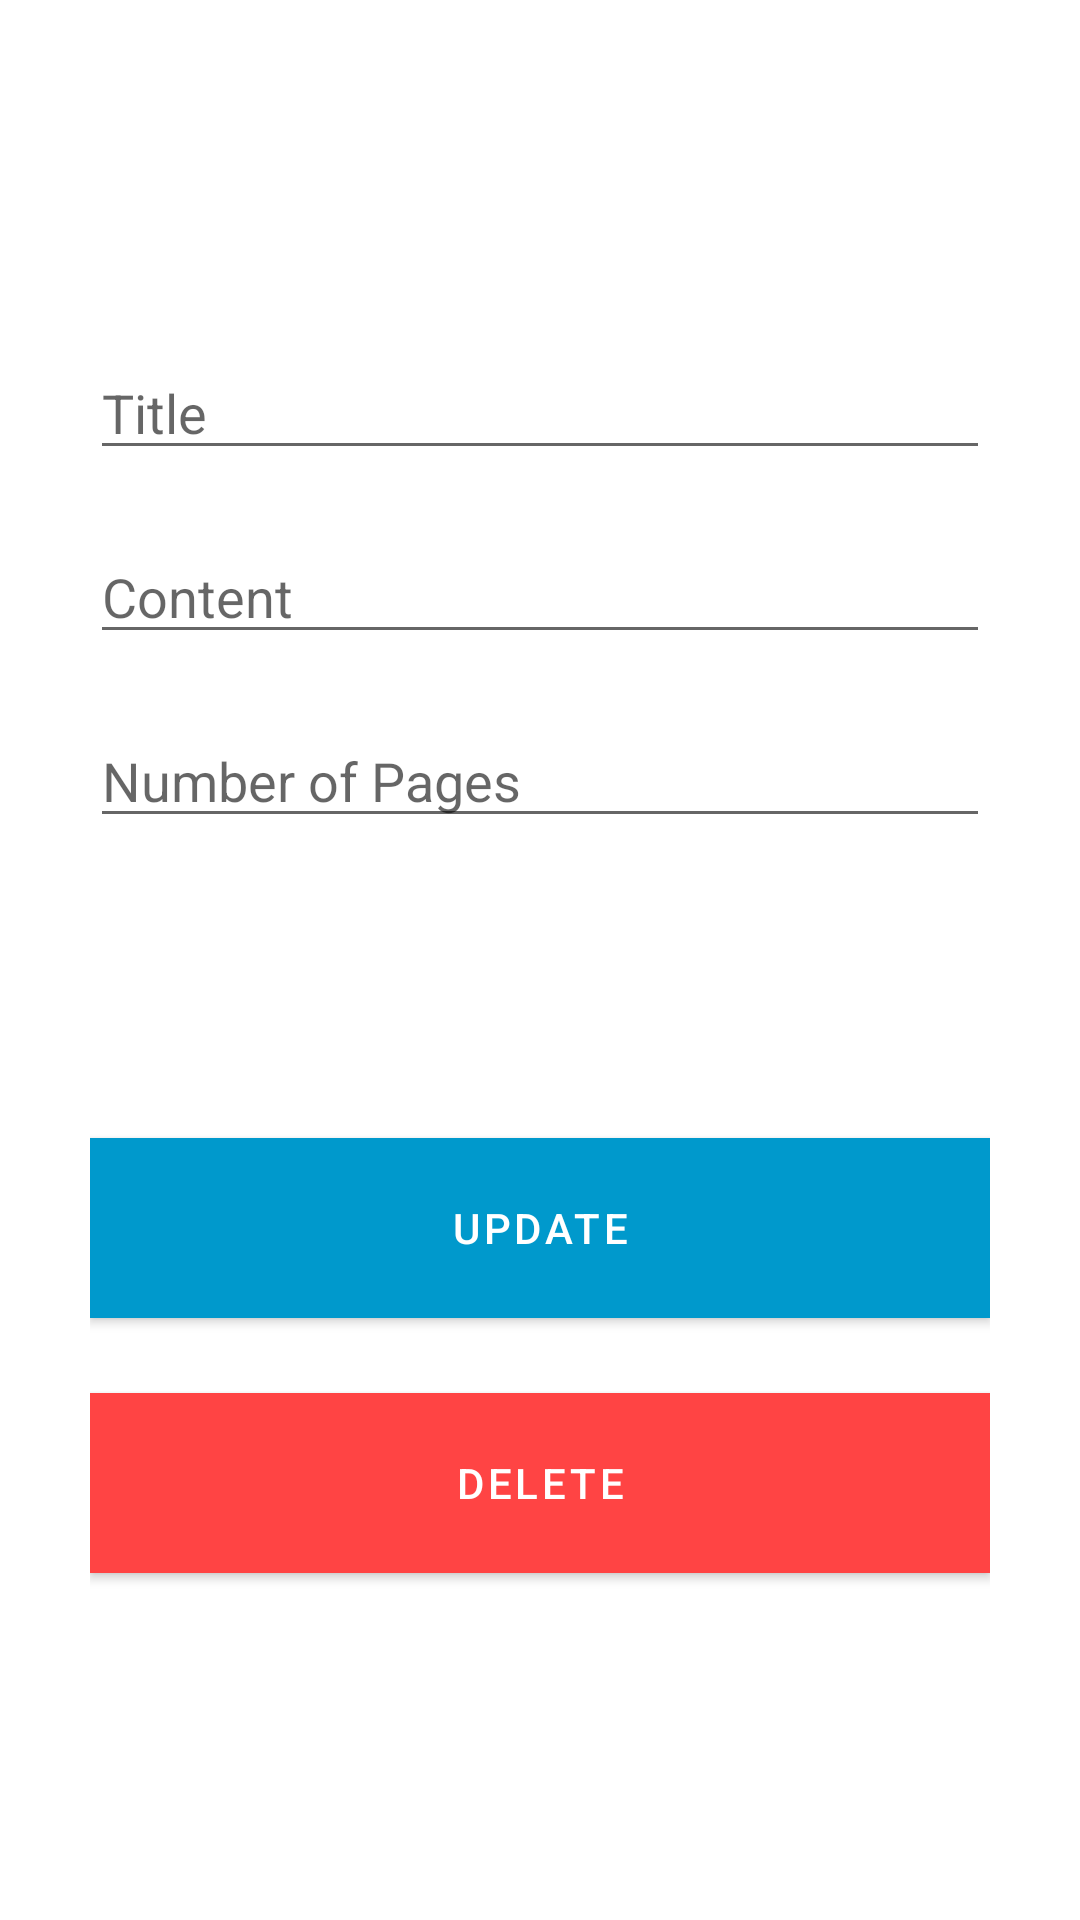

The Android layout XML behind this screen, and the referenced resources:
<!-- AndroidManifest.xml: application theme Theme.SQLite_Java -->
<!-- res/layout/activity_update.xml -->
<?xml version="1.0" encoding="utf-8"?>
<LinearLayout xmlns:android="http://schemas.android.com/apk/res/android"
    xmlns:app="http://schemas.android.com/apk/res-auto"
    xmlns:tools="http://schemas.android.com/tools"
    android:layout_width="match_parent"
    android:layout_height="match_parent"
    android:gravity="center"
    android:orientation="vertical"
    tools:context=".activities.UpdateActivity">

    <LinearLayout
        android:layout_width="match_parent"
        android:layout_height="match_parent"
        android:gravity="center"
        android:orientation="vertical"
        android:padding="30dp">

        <EditText
            android:id="@+id/title_input2"
            android:layout_width="match_parent"
            android:layout_height="wrap_content"
            android:ems="100"
            android:hint="Title" />

        <EditText
            android:id="@+id/author_input2"
            android:layout_width="match_parent"
            android:layout_height="wrap_content"
            android:layout_marginTop="20dp"
            android:hint="Content" />

        <EditText
            android:id="@+id/pages_input2"
            android:layout_width="match_parent"
            android:layout_height="wrap_content"
            android:layout_marginTop="20dp"
            android:hint="Number of Pages"
            android:inputType="number" />

        <com.google.android.material.button.MaterialButton
            android:id="@+id/update_btn"
            android:layout_width="match_parent"
            android:layout_height="60dp"
            android:background="@android:color/holo_blue_dark"
            app:backgroundTint="@null"
            app:cornerRadius="12dp"
            android:layout_marginTop="100dp"
            android:text="Update" />

        <com.google.android.material.button.MaterialButton
            android:id="@+id/delete_btn"
            android:layout_width="match_parent"
            android:layout_height="60dp"
            android:background="@android:color/holo_red_light"
            app:backgroundTint="@null"
            app:cornerRadius="12dp"
            android:layout_marginTop="25dp"
            android:text="Delete" />

    </LinearLayout>

</LinearLayout>
<!-- resources referenced by this layout -->
<resources>
  <style name="Theme.SQLite_Java" parent="Theme.MaterialComponents.DayNight.DarkActionBar">
          
          <item name="colorPrimary">@color/purple_500</item>
          <item name="colorPrimaryVariant">@color/purple_700</item>
          <item name="colorOnPrimary">@color/white</item>
          
          <item name="colorSecondary">@color/teal_200</item>
          <item name="colorSecondaryVariant">@color/teal_700</item>
          <item name="colorOnSecondary">@color/black</item>
          
          <item name="android:statusBarColor" tools:targetApi="l">?attr/colorPrimaryVariant</item>
          
      </style>
  <!-- not gathered from this repository: default colours our renderer supplied (Android Studio template values) -->
  <color name="purple_500">#FF6200EE</color>
  <color name="purple_700">#FF3700B3</color>
  <color name="teal_200">#FF03DAC5</color>
  <color name="teal_700">#FF018786</color>
  <color name="black">#FF000000</color>
  <color name="white">#FFFFFFFF</color>
</resources>
